Dataset: SP3 (GitHub, cyt228/fabric_anomaly_project). Classes: defect, defect-free, defect for classify.

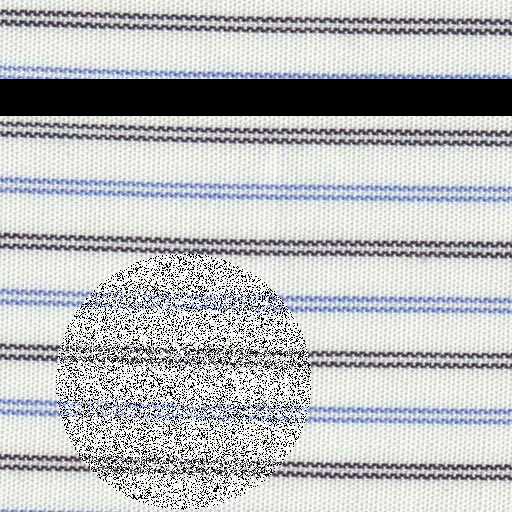
Label: defect for classify

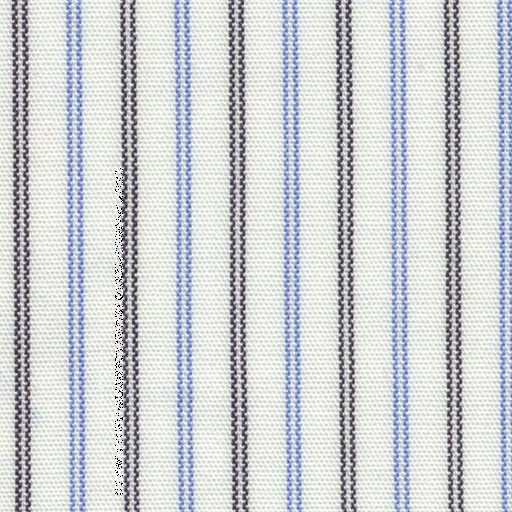
Label: defect for classify

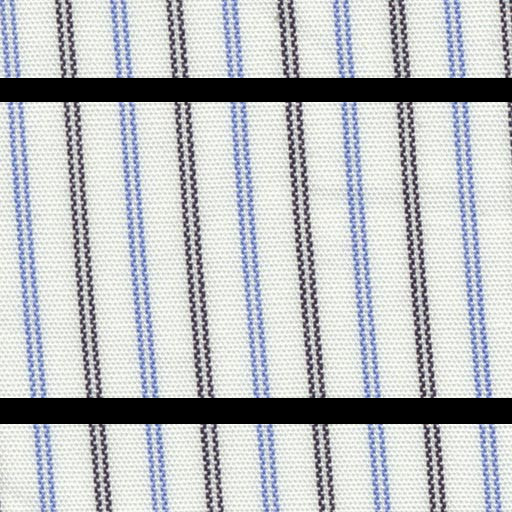
Label: defect for classify

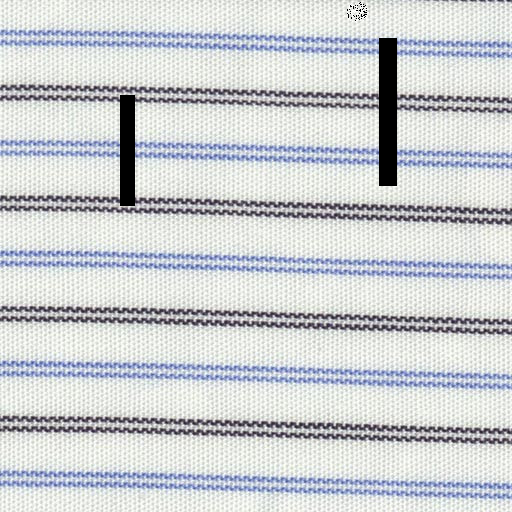
Label: defect

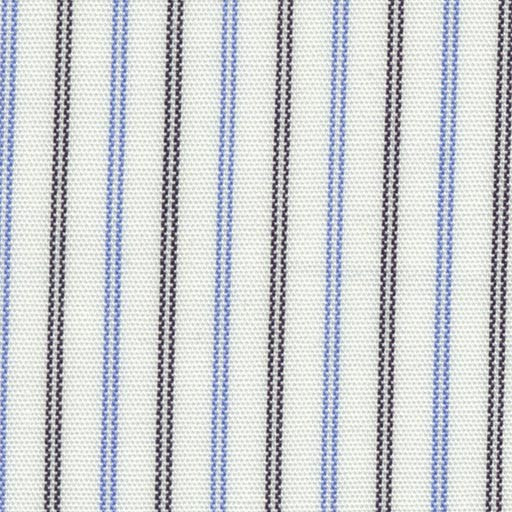
Label: defect

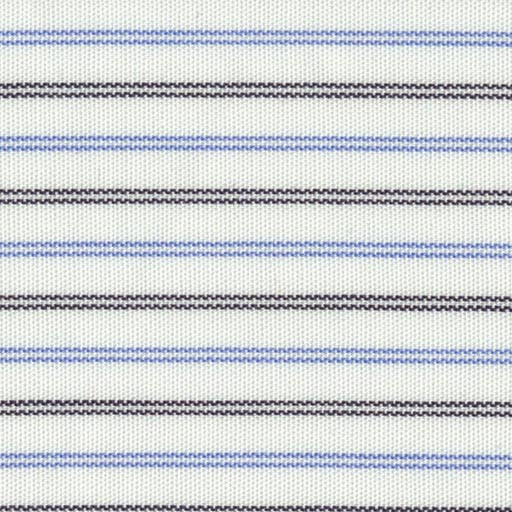
Label: defect
